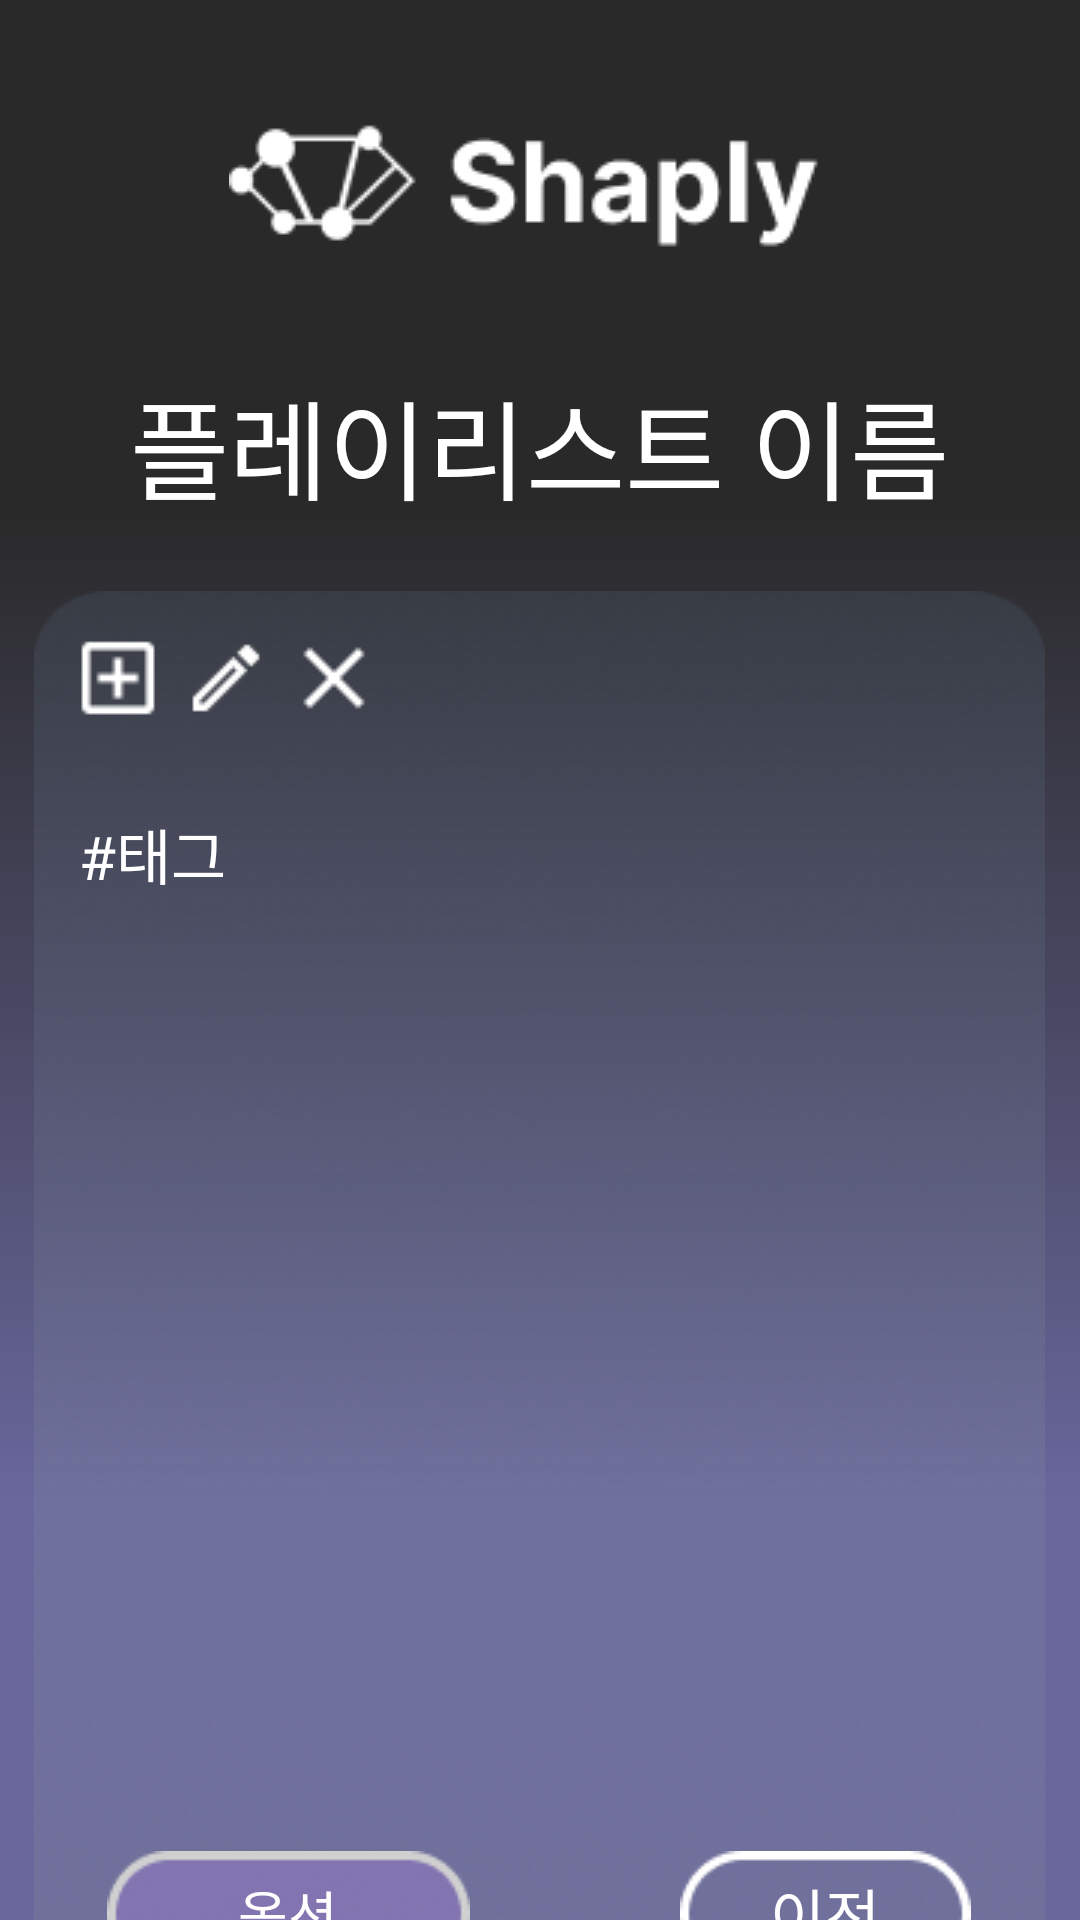

Write the Android layout XML for this screen, with the resource values it uses.
<!-- AndroidManifest.xml: application theme Theme.Shaply_app -->
<!-- res/layout/activity_music.xml -->
<?xml version="1.0" encoding="utf-8"?>
<LinearLayout xmlns:android="http://schemas.android.com/apk/res/android"
    xmlns:tools="http://schemas.android.com/tools"
    android:layout_width="match_parent"
    android:layout_height="match_parent"
    android:background="@drawable/linear_gradient"
    android:fontFamily="@font/pretendard_semibold"
    android:gravity="center_horizontal"
    android:orientation="vertical">

    <LinearLayout
        android:layout_width="match_parent"
        android:layout_height="172dp"
        android:gravity="center_horizontal"
        android:orientation="vertical">

        <ImageView
            android:layout_width="207dp"
            android:layout_height="50dp"
            android:layout_margin="36dp"
            android:background="@drawable/logo_after" />

        <TextView
            android:id="@+id/tv_listName"
            android:layout_width="wrap_content"
            android:layout_height="wrap_content"
            android:fontFamily="@font/pretendard_bold"
            android:text="플레이리스트 이름"
            android:textColor="@color/white"
            android:textSize="36sp" />

    </LinearLayout>



    <LinearLayout
        android:layout_width="wrap_content"
        android:layout_height="500dp"
        android:layout_marginTop="25dp"
        android:background="@drawable/box_add_playlist"
        android:fontFamily="@font/pretendard_bold"
        android:orientation="vertical">

        <LinearLayout
            android:layout_width="match_parent"
            android:layout_height="400dp"
            android:orientation="vertical">

        <LinearLayout
            android:id="@+id/layout_buttons"
            android:layout_width="match_parent"
            android:layout_height="wrap_content"
            android:orientation="horizontal"
            >
            
            <ImageButton
                android:id="@+id/btn_add_music"
                android:layout_width="36dp"
                android:layout_height="match_parent"
                android:layout_marginLeft="10dp"
                android:backgroundTint="#00FFFFFF"
                android:onClick="addMusic"
                android:padding="13dp"
                android:src="@drawable/btn_add_music" />

            
            <ImageButton
                android:id="@+id/btn_fix"
                android:layout_width="36dp"
                android:layout_height="match_parent"
                android:backgroundTint="#00FFFFFF"
                android:onClick="fixPlaylist"
                android:padding="13dp"
                android:src="@drawable/btn_fix" />

            
            <ImageButton
                android:id="@+id/btn_delete"
                android:layout_width="36dp"
                android:layout_height="match_parent"
                android:backgroundTint="#00FFFFFF"
                android:onClick="deletePlaylist"
                android:src="@drawable/btn_delete" />

        </LinearLayout>

        <LinearLayout
            android:layout_width="match_parent"
            android:layout_height="wrap_content"
            android:orientation="horizontal">

            <TextView
                android:id="@+id/tv_Tag"
                android:layout_width="wrap_content"
                android:layout_height="match_parent"
                android:backgroundTint="#00FFFFFF"
                android:fontFamily="@font/pretendard_bold"
                android:paddingTop="15dp"
                android:paddingLeft="15dp"
                android:src="@drawable/btn_add_music"
                android:text="#태그"
                android:textColor="@color/white"
                android:textSize="20sp" />
            </LinearLayout>
            <LinearLayout
                android:layout_width="match_parent"
                android:layout_height="match_parent"
                android:orientation="horizontal">
                
                <androidx.recyclerview.widget.RecyclerView
                    android:id="@+id/recycler_view"
                    android:layout_width="match_parent"
                    android:layout_height="358dp"
                    android:padding="10dp" />

            </LinearLayout>

        </LinearLayout>



        <LinearLayout
            android:layout_width="match_parent"
            android:layout_height="wrap_content"
            android:layout_alignParentBottom="true"
            android:gravity="center"
            android:padding="20dp">

            <LinearLayout
                android:layout_width="wrap_content"
                android:layout_height="wrap_content"
                android:layout_marginRight="70dp"
                android:background="@drawable/iv_option"
                android:gravity="center">

                <TextView
                    android:id="@+id/tv_Option"
                    android:layout_width="wrap_content"
                    android:layout_height="wrap_content"
                    android:backgroundTint="#00FFFFFF"
                    android:fontFamily="@font/pretendard_bold"
                    android:text="옵션"
                    android:textColor="@color/white"
                    android:textSize="18sp"></TextView>
            </LinearLayout>


            <TextView
                android:id="@+id/btn_prev"
                android:layout_width="wrap_content"
                android:layout_height="wrap_content"
                android:background="@drawable/btn_control_list"
                android:gravity="center"
                android:clickable="true"
                android:onClick="gotoMylists"
                android:text="이전"
                android:fontFamily="@font/pretendard_bold"
                android:textColor="#FFFFFF"
                android:textSize="20sp"
                />
        </LinearLayout>

    </LinearLayout>
</LinearLayout>
<!-- resources referenced by this layout -->
<resources>
  <!-- drawable box_add_playlist: png bitmap (drawable, 148293 bytes) -->
  <!-- drawable btn_add_music: png bitmap (drawable-v24, 327 bytes) -->
  <!-- drawable btn_control_list: png bitmap (drawable, 792 bytes) -->
  <!-- drawable btn_delete: png bitmap (drawable-v24, 274 bytes) -->
  <!-- drawable btn_fix: png bitmap (drawable-v24, 247 bytes) -->
  <!-- drawable iv_option: png bitmap (drawable-v24, 1313 bytes) -->
  <!-- drawable linear_gradient (drawable) -->
  <vector
      xmlns:android="http://schemas.android.com/apk/res/android"
      xmlns:aapt="http://schemas.android.com/aapt"
      android:width="1080px"
      android:height="1920px"
      android:viewportWidth="1080"
      android:viewportHeight="1920"
      >
      <group>
          <clip-path
              android:pathData="M0 0H1080V1920H0V0Z"
              />
          <group
              android:translateX="1"
              android:translateY="0"
              android:pivotX="540"
              android:pivotY="960"
              android:scaleX="2"
              android:scaleY="2"
              android:rotation="90"
              >
              <path
                  android:pathData="M0 0V1920H1080V0"
                  >
                  <aapt:attr name="android:fillColor">
                      <gradient
                          android:type="linear"
                          android:startX="270"
                          android:startY="960"
                          android:endX="810"
                          android:endY="960"
                          >
                          <item
                              android:color="#D6000000"
                              android:offset="0.078"
                              />
                          <item
                              android:color="#69679C"
                              android:offset="1"
                              />
                      </gradient>
                  </aapt:attr>
              </path>
          </group>
      </group>
  </vector>
  <!-- drawable logo_after: png bitmap (drawable, 3227 bytes) -->
  <style name="Theme.Shaply_app" parent="Theme.MaterialComponents.DayNight.DarkActionBar">
          
          <item name="colorPrimary">@color/purple_500</item>
          <item name="colorPrimaryVariant">@color/purple_700</item>
          <item name="colorOnPrimary">@color/white</item>
          
          <item name="colorSecondary">@color/teal_200</item>
          <item name="colorSecondaryVariant">@color/teal_700</item>
          <item name="colorOnSecondary">@color/black</item>
          
          <item name="android:statusBarColor">?attr/colorPrimaryVariant</item>
          
          <item name="windowActionBar">false</item>
          <item name="windowNoTitle">true</item>
      </style>
  <!-- not gathered from this repository: default colours our renderer supplied (Android Studio template values) -->
  <color name="purple_500">#FF6200EE</color>
  <color name="purple_700">#FF3700B3</color>
  <color name="teal_200">#FF03DAC5</color>
  <color name="teal_700">#FF018786</color>
  <color name="black">#FF000000</color>
  <color name="white">#FFFFFFFF</color>
</resources>
